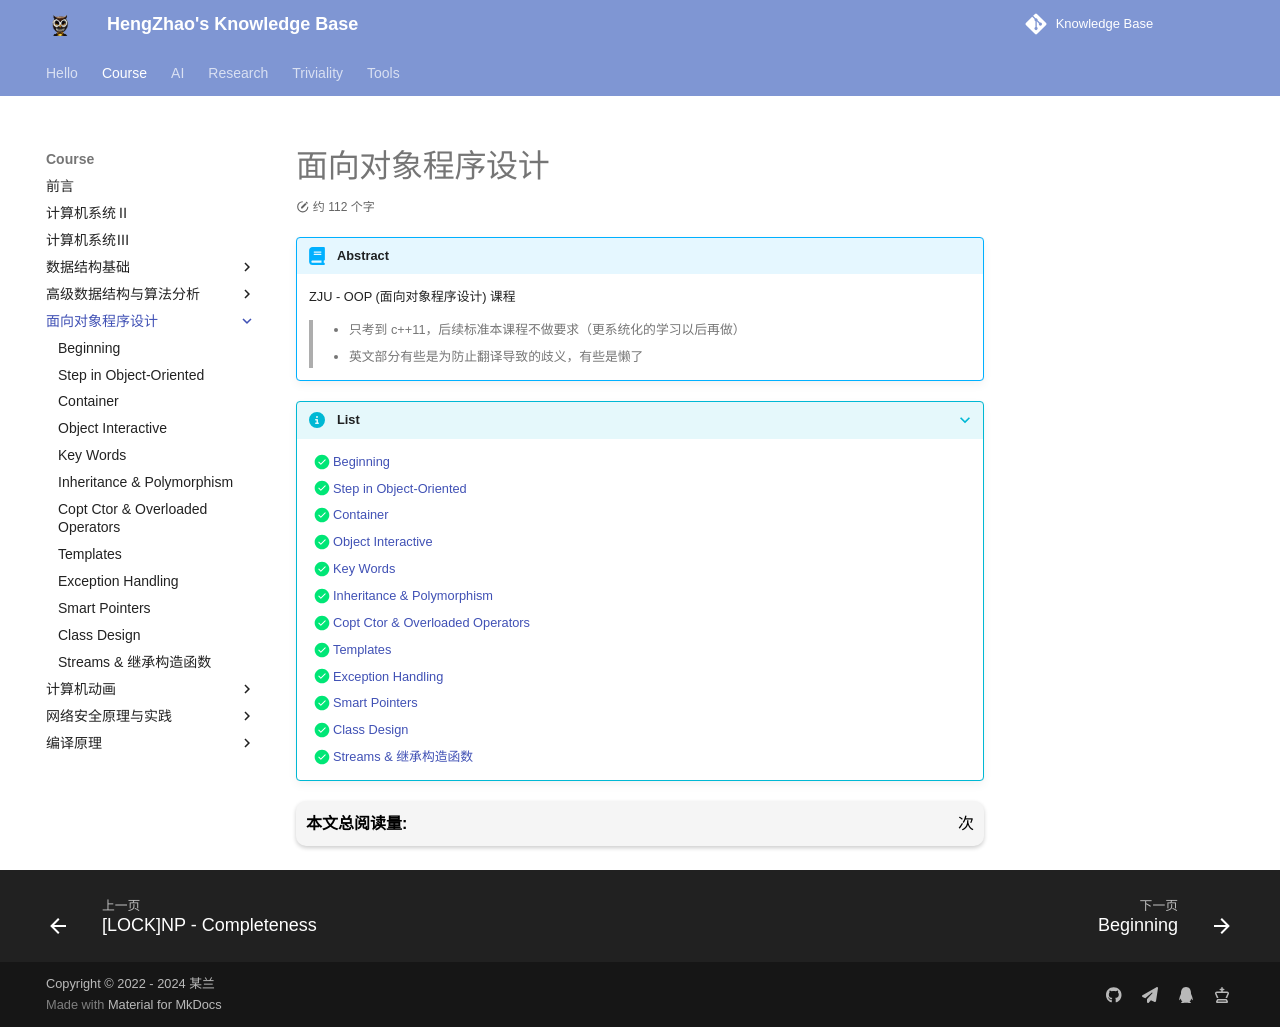

repository: EnlZhao/Notebook · page: Course/OOP/index.html · generator: mkdocs

---
date: 2023-03-03 14:00
---

# 面向对象程序设计

!!! abstract
    ZJU - OOP (面向对象程序设计) 课程
    
    > - 只考到 c++11，后续标准本课程不做要求（更系统化的学习以后再做）
    > - 英文部分有些是为防止翻译导致的歧义，有些是懒了

???+ info "List"
    * [x] [Beginning](Lec01.md)
    * [x] [Step in Object-Oriented](Lec02.md)
    * [x] [Container](Lec03.md)
    * [x] [Object Interactive](Lec04.md)
    * [x] [Key Words](Lec05.md)
    * [x] [Inheritance & Polymorphism](Lec06.md)
    * [x] [Copt Ctor & Overloaded Operators](Lec07.md)
    * [x] [Templates](Lec08.md)
    * [x] [Exception Handling](Lec09.md)
    * [x] [Smart Pointers](Lec10.md)
    * [x] [Class Design](Lec11.md)
    * [x] [Streams & 继承构造函数](Lec12.md)
